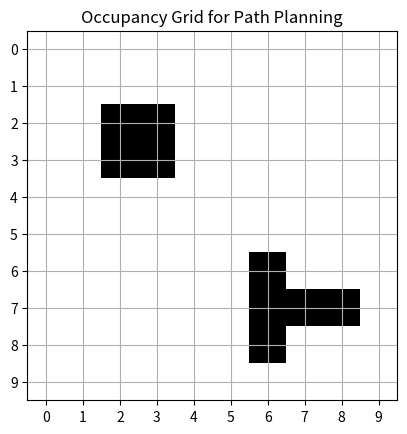

This chart was generated by the following Python code:
import numpy as np
import matplotlib.pyplot as plt

# Define the grid size
grid_size = (10, 10)  # 10x10 grid
occupancy_grid = np.zeros(grid_size)

# Mark some obstacles (set 1 for obstacles)
# Example: Creating a block of obstacles
occupancy_grid[2:4, 2:4] = 1  # Obstacle block in (2,2) to (3,3)
occupancy_grid[6:9, 6] = 1    # Vertical obstacle at x = 6
occupancy_grid[7, 7:9] = 1    # Horizontal obstacle at y = 7

# Function to visualize the occupancy grid
def plot_occupancy_grid(grid):
    plt.imshow(grid, cmap='gray_r', origin='upper')
    plt.grid(True)
    plt.xticks(np.arange(grid.shape[1]))
    plt.yticks(np.arange(grid.shape[0]))
    plt.title("Occupancy Grid for Path Planning")
    plt.show()

# Plot the grid
plot_occupancy_grid(occupancy_grid)
